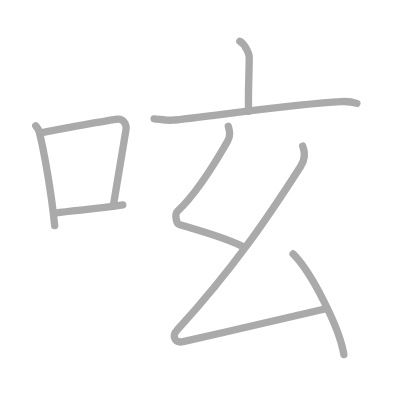
t = 0.00 s
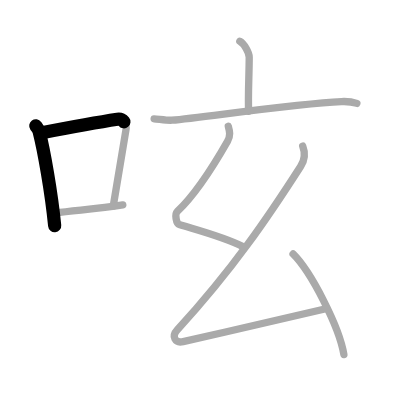
t = 1.50 s
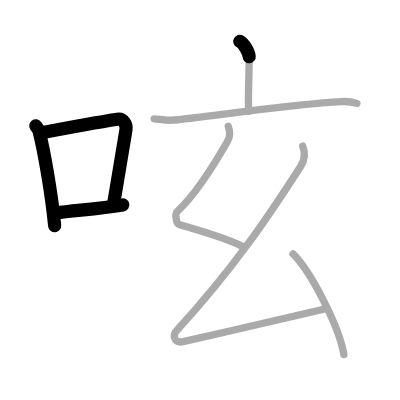
t = 3.25 s
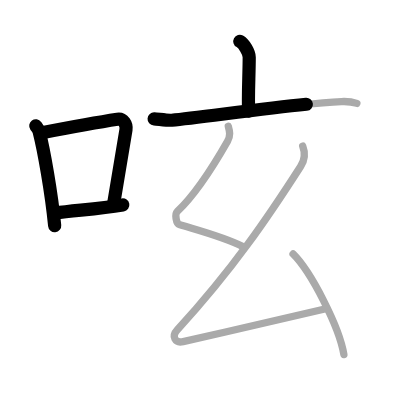
t = 4.75 s
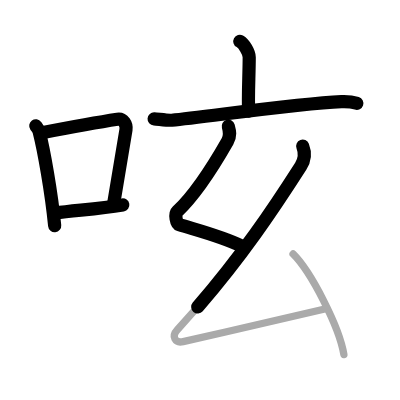
t = 6.50 s
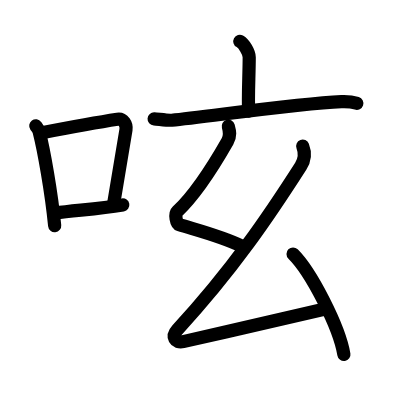
t = 8.00 s

The animated SVG that drew these frames (rendered in a browser with its animation timeline set to each time). Animation: 8 SMIL elements (animate=8); one cycle of 8.00 s.

<?xml version="1.0" standalone="no"?>
<!DOCTYPE svg PUBLIC "-//W3C//DTD SVG 1.1//EN"   "http://www.w3.org/Graphics/SVG/1.1/DTD/svg11.dtd">
<svg width="400px" height="400px"  version="1.1" xmlns="http://www.w3.org/2000/svg">
  <defs>
    <marker id="Triangle" viewBox="0 0 10 10" refX="0" refY="5" markerUnits="strokeWidth" markerWidth="3" style="stroke-opacity:0%;fill:#aaaaaa;" markerHeight="2" orient="auto">
      <path d="M 0 0 L 10 5 L 0 10 z" />
    </marker>
    
    <marker id="Arrow" viewBox="0 0 10 10" refX="5" refY="5" markerUnits="strokeWidth" markerWidth="1.8" style="stroke-opacity:0%;fill:#770000;" markerHeight="2" orient="auto">
      <path d="M 0 4 L 6 4 L 4 1 L 10 5 L 4 9 L 6 6 L 0 6 z" />
        <circle cx="5" cy="5" r="5" />
      </marker>
    
    <marker id="TriangleRed" viewBox="0 0 10 10" refX="0" refY="5" markerUnits="strokeWidth" markerWidth="3" style="stroke-opacity:0%;fill:#CC0000;" markerHeight="2" orient="auto">
      <path d="M 0 0 L 10 5 L 0 10 z" />
    </marker>
    
    <marker id="ArrowRed" viewBox="0 0 10 10" refX="5" refY="5" markerUnits="strokeWidth" markerWidth="1.8" style="stroke-opacity:0%;fill:#CC0000;" markerHeight="2" orient="auto">
      <path d="M 0 4 L 6 4 L 4 1 L 10 5 L 4 9 L 6 6 L 0 6 z" />
        <circle cx="5" cy="5" r="5" />
      </marker>
    
  </defs>
  
  <path style="fill:#ffffff; fill-opacity:100%; fill-rule:evenodd; stroke-width:0;" d="M 0 0 L 400px 0 L 400px 400px L 0 400px L 0 0" />

  <g transform="scale(3.6697247706422 3.6697247706422)">
<path style="fill:none; fill-opacity:0%; fill-rule:evenodd; stroke:#aaaaaa; stroke-opacity:100%; stroke-width: 1.5pt; stroke-linejoin:round; stroke-linecap:round;" d="M9.75 34.29c0.37 0.51 0.76 0.94 0.92 1.58c1.29 5.07 3.34 16.54 4.23 25.63"></path>
<path style="fill:none; fill-opacity:0%; fill-rule:evenodd; stroke:#aaaaaa; stroke-opacity:100%; stroke-width: 1.5pt; stroke-linejoin:round; stroke-linecap:round;" d="M11.08 36.22c7.67-1.47 16.55-3.06 20.92-3.73c1.6-0.24 2.56 1.44 2.33 2.87c-0.95 5.92-2.05 12.57-3.46 20.75"></path>
<path style="fill:none; fill-opacity:0%; fill-rule:evenodd; stroke:#aaaaaa; stroke-opacity:100%; stroke-width: 1.5pt; stroke-linejoin:round; stroke-linecap:round;" d="M15.07 58.05c5.14-0.75 11.33-1.05 18.39-2.21"></path>
<path style="fill:none; fill-opacity:0%; fill-rule:evenodd; stroke:#aaaaaa; stroke-opacity:100%; stroke-width: 1.5pt; stroke-linejoin:round; stroke-linecap:round;" d="M65.35 11.25c1.16 0.63 2.56 3.08 2.56 4.34c0 4.64-0.37 10.81-0.15 14.73"></path>
<path style="fill:none; fill-opacity:0%; fill-rule:evenodd; stroke:#aaaaaa; stroke-opacity:100%; stroke-width: 1.5pt; stroke-linejoin:round; stroke-linecap:round;" d="M42 32.38c1.13 0.07 3.72 0.48 4.82 0.38c8.89-0.81 33.54-4.52 46.22-5.08c1.87-0.08 2.82 0.03 4.21 0.49"></path>
<path style="fill:none; fill-opacity:0%; fill-rule:evenodd; stroke:#aaaaaa; stroke-opacity:100%; stroke-width: 1.5pt; stroke-linejoin:round; stroke-linecap:round;" d="M62.21 34.4c0.4 1.44 0.65 2.59-0.2 4.08c-3.69 6.48-8.26 14.02-13.68 19.12c-0.78 0.73-0.3 3.36 0.5 3.6c5.92 1.8 11.92 3.3 17.36 6"></path>
<path style="fill:none; fill-opacity:0%; fill-rule:evenodd; stroke:#aaaaaa; stroke-opacity:100%; stroke-width: 1.5pt; stroke-linejoin:round; stroke-linecap:round;" d="M82.49 39.81c0.59 1.52 0.76 3.44-0.54 5.48C73.23 58.9 63.53 73.3 48.33 89.86c-1.7 1.85-0.6 3.72 1.58 3.24c12.84-2.85 21.59-5.1 38.89-8.96"></path>
<path style="fill:none; fill-opacity:0%; fill-rule:evenodd; stroke:#aaaaaa; stroke-opacity:100%; stroke-width: 1.5pt; stroke-linejoin:round; stroke-linecap:round;" d="M79.86 69.21c4.89 4.83 12.62 19.88 13.85 27.4"></path>

<path style="fill:none; fill-opacity:0%; fill-rule:evenodd; stroke:#000000; stroke-opacity:100%; stroke-width: 2.7pt; stroke-linejoin:round; stroke-linecap:round;" d="M9.75 34.29c0.37 0.51 0.76 0.94 0.92 1.58c1.29 5.07 3.34 16.54 4.23 25.63" pathLength="100" stroke-dashoffset="100" stroke-dasharray="100 105"><animate id="dashAnim1" attributeName="stroke-dashoffset" from="100" to="0" dur="1s" calcMode="linear" fill="freeze"/></path>
<path style="fill:none; fill-opacity:0%; fill-rule:evenodd; stroke:#000000; stroke-opacity:100%; stroke-width: 2.7pt; stroke-linejoin:round; stroke-linecap:round;" d="M11.08 36.22c7.67-1.47 16.55-3.06 20.92-3.73c1.6-0.24 2.56 1.44 2.33 2.87c-0.95 5.92-2.05 12.57-3.46 20.75" pathLength="100" stroke-dashoffset="100" stroke-dasharray="100 105"><animate id="dashAnim2" attributeName="stroke-dashoffset" from="100" to="0" dur="1s" calcMode="linear" begin="dashAnim1.end" fill="freeze"/></path>
<path style="fill:none; fill-opacity:0%; fill-rule:evenodd; stroke:#000000; stroke-opacity:100%; stroke-width: 2.7pt; stroke-linejoin:round; stroke-linecap:round;" d="M15.07 58.05c5.14-0.75 11.33-1.05 18.39-2.21" pathLength="100" stroke-dashoffset="100" stroke-dasharray="100 105"><animate id="dashAnim3" attributeName="stroke-dashoffset" from="100" to="0" dur="1s" calcMode="linear" begin="dashAnim2.end" fill="freeze"/></path>
<path style="fill:none; fill-opacity:0%; fill-rule:evenodd; stroke:#000000; stroke-opacity:100%; stroke-width: 2.7pt; stroke-linejoin:round; stroke-linecap:round;" d="M65.35 11.25c1.16 0.63 2.56 3.08 2.56 4.34c0 4.64-0.37 10.81-0.15 14.73" pathLength="100" stroke-dashoffset="100" stroke-dasharray="100 105"><animate id="dashAnim4" attributeName="stroke-dashoffset" from="100" to="0" dur="1s" calcMode="linear" begin="dashAnim3.end" fill="freeze"/></path>
<path style="fill:none; fill-opacity:0%; fill-rule:evenodd; stroke:#000000; stroke-opacity:100%; stroke-width: 2.7pt; stroke-linejoin:round; stroke-linecap:round;" d="M42 32.38c1.13 0.07 3.72 0.48 4.82 0.38c8.89-0.81 33.54-4.52 46.22-5.08c1.87-0.08 2.82 0.03 4.21 0.49" pathLength="100" stroke-dashoffset="100" stroke-dasharray="100 105"><animate id="dashAnim5" attributeName="stroke-dashoffset" from="100" to="0" dur="1s" calcMode="linear" begin="dashAnim4.end" fill="freeze"/></path>
<path style="fill:none; fill-opacity:0%; fill-rule:evenodd; stroke:#000000; stroke-opacity:100%; stroke-width: 2.7pt; stroke-linejoin:round; stroke-linecap:round;" d="M62.21 34.4c0.4 1.44 0.65 2.59-0.2 4.08c-3.69 6.48-8.26 14.02-13.68 19.12c-0.78 0.73-0.3 3.36 0.5 3.6c5.92 1.8 11.92 3.3 17.36 6" pathLength="100" stroke-dashoffset="100" stroke-dasharray="100 105"><animate id="dashAnim6" attributeName="stroke-dashoffset" from="100" to="0" dur="1s" calcMode="linear" begin="dashAnim5.end" fill="freeze"/></path>
<path style="fill:none; fill-opacity:0%; fill-rule:evenodd; stroke:#000000; stroke-opacity:100%; stroke-width: 2.7pt; stroke-linejoin:round; stroke-linecap:round;" d="M82.49 39.81c0.59 1.52 0.76 3.44-0.54 5.48C73.23 58.9 63.53 73.3 48.33 89.86c-1.7 1.85-0.6 3.72 1.58 3.24c12.84-2.85 21.59-5.1 38.89-8.96" pathLength="100" stroke-dashoffset="100" stroke-dasharray="100 105"><animate id="dashAnim7" attributeName="stroke-dashoffset" from="100" to="0" dur="1s" calcMode="linear" begin="dashAnim6.end" fill="freeze"/></path>
<path style="fill:none; fill-opacity:0%; fill-rule:evenodd; stroke:#000000; stroke-opacity:100%; stroke-width: 2.7pt; stroke-linejoin:round; stroke-linecap:round;" d="M79.86 69.21c4.89 4.83 12.62 19.88 13.85 27.4" pathLength="100" stroke-dashoffset="100" stroke-dasharray="100 105"><animate id="dashAnim8" attributeName="stroke-dashoffset" from="100" to="0" dur="1s" calcMode="linear" begin="dashAnim7.end" fill="freeze"/></path>

</g>

</svg>  
          
